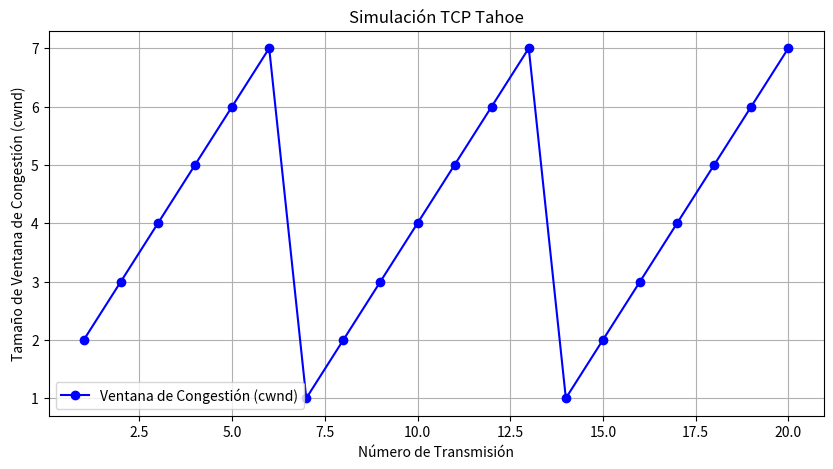

Python code for this plot:
import random
cwnd = 1
import matplotlib.pyplot as plt


# arreglos para graficar
arrTransmisiones = []
arrCwnd = []

# Simulación de TCP s
for i in range(20):
    exito = random.randint(1, 100) <= 80  # Probabilidad de éxito 80%
    #  Slow Start: crecimiento exponencial
 
    if exito:
        cwnd += 1
    else:  # Pprdida de paquete
        cwnd = 1  # Reiniciar cwnd
    print(f"Transmisión {i + 1}: {'Exito' if (exito)else 'Pérdida'}, cwnd={cwnd}")


    arrTransmisiones.append(i + 1)
    arrCwnd.append(cwnd)


# Graficar resultados 
plt.figure(figsize=(10, 5))
plt.plot(arrTransmisiones, arrCwnd, marker='o', linestyle='-', label="Ventana de Congestión (cwnd)", color="blue")


plt.xlabel("Número de Transmisión")
plt.ylabel("Tamaño de Ventana de Congestión (cwnd)")
plt.title("Simulación TCP Tahoe")
plt.legend()
plt.grid()
plt.show()
